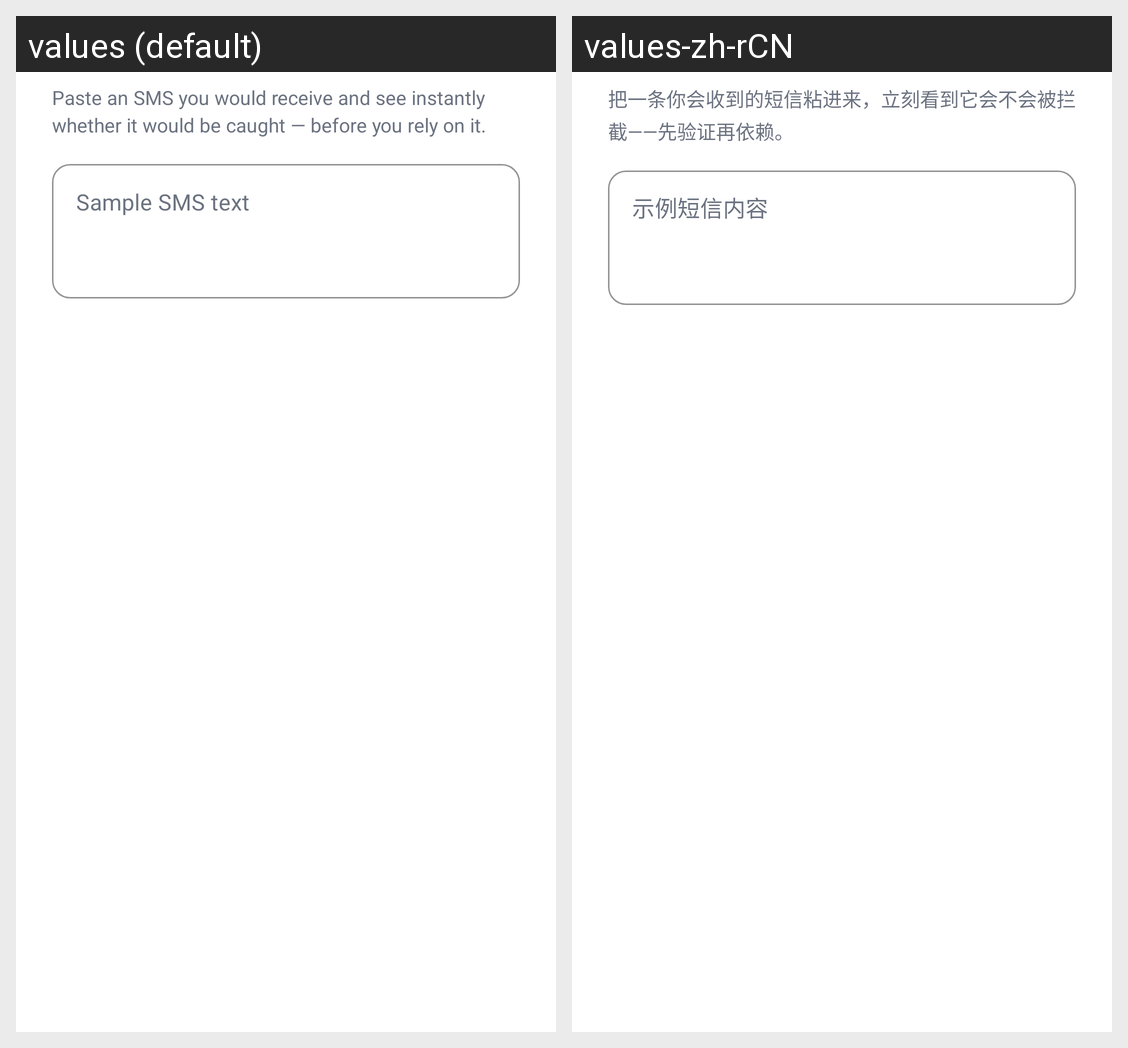

Locale-by-locale string values for the Android screen shown in this grid:
Android screen res/layout/dialog_practice.xml rendered under 2 locales, left to right: values (default), values-zh-rCN. Device: Nexus 5 (rendered at 1080×1920; each locale shown at half size, 540×960, under a caption strip naming it); theme MyAppTheme.Splash.
Strings drawn on this screen, with the default value and each locale's value (text and hints the layout hard-codes, and strings that could not be matched under every locale, appear in the picture but are not listed):

practice_hint
  values: Paste an SMS you would receive and see instantly whether it would be caught — before you rely on it.
  values-zh-rCN: 把一条你会收到的短信粘进来，立刻看到它会不会被拦截——先验证再依赖。

practice_input_hint
  values: Sample SMS text
  values-zh-rCN: 示例短信内容
